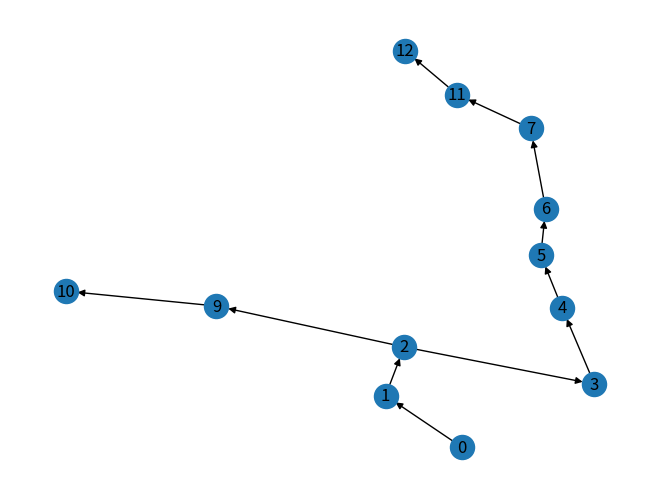
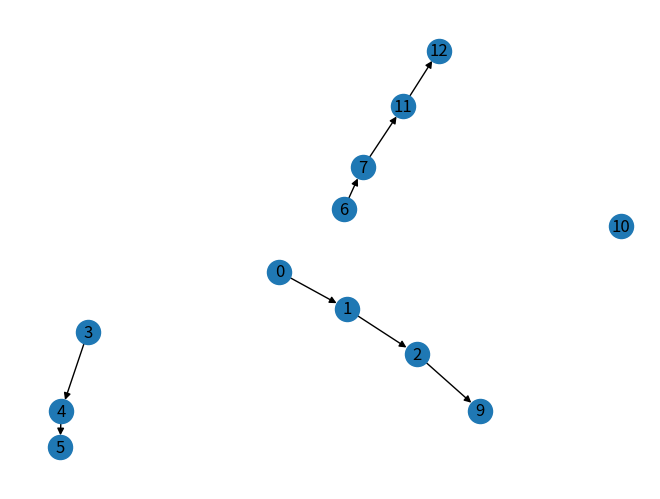

These figures' Python source, in order:
# encoding:utf-8
import networkx as nx
import matplotlib.pyplot as plt
# 建立有向图
G = nx.DiGraph() # 建立一个空的有向图G
G.add_node('A')  # 添加一个节点A
G.add_nodes_from(['B', 'C', 'D', 'E'])  # 加点集合
H = nx.path_graph(8)  # 返回由8个节点挨个连接的有向图，所以有7条边
G.add_nodes_from(H)  # 创建一个子图H加入G
G.add_node(H)  # 直接将图作为节点
#访问节点
print('图中所有的节点：\n', G.nodes())
print('图中节点的个数：', G.number_of_nodes())
#删除节点
G.remove_node(1)    #删除指定节点
G.remove_nodes_from(['B', 'C', 'D'])    #删除集合中的节点
print('\n图中所有的节点：\n', G.nodes())
print('图中节点的个数：', G.number_of_nodes())
G.clear() #清空图

#创建有向图
#添加边
F = nx.DiGraph()# 创建有向图
F.add_edge(9,10)   #一次添加一条边
#等价于
e=(11,12)        #e是一个元组
F.add_edge(*e) #这是python中解包裹的过程
#通过添加任何ebunch来添加边
F.add_edges_from(H.edges()) #不能写作F.add_edges_from(H)
F.add_edges_from([(2,9),(7,11)])  #通过添加list来添加多条边
nx.draw(F, with_labels=True)
plt.savefig("17-c.png")
plt.show()
print('\n图中所有的边：\n', F.edges())
print('图中边的个数：', F.number_of_edges())
#删除边
F.remove_edge(2,3)
F.remove_edges_from([(5,6), (9,10)])
print('\n图中所有的边：\n', F.edges())
print('图中边的个数：', F.number_of_edges())
nx.draw(F, with_labels=True)
plt.savefig("17-d.png")
plt.show()
F.clear() #清空图
